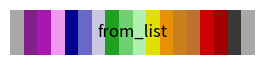

Write the Python code that produced this figure.
#!/usr/bin/env python
# -*- coding: utf-8 -*-
import numpy as np
from matplotlib import colors

class Colormap(colors.ListedColormap):
    def __init__(self, c, name='from_list', n=None):
        '''Initialization'''
        self._colors = c
        self._name = name
        self._N = n

        # call parent __init__
        super(Colormap, self).__init__(self._colors, name=self._name, N=self._N)

    def __getitem__(self, item):
        return Colormap(self._colors[item], name='sliced_' + self._name)

    def show(self):
        import matplotlib.pyplot as plt
        a = np.outer(np.ones(10), np.arange(0, 1, 0.001))
        plt.figure(figsize=(2.5, 0.5))
        plt.subplots_adjust(top=0.95, bottom=0.05, left=0.01, right=0.99)
        plt.subplot(111)
        plt.axis('off')
        plt.imshow(a, aspect='auto', cmap=self, origin='lower')
        plt.text(0.5, 0.5, self._name,
                 verticalalignment='center', horizontalalignment='center',
                 fontsize=12, transform=plt.gca().transAxes)
        plt.show()
cmp = ['#A8A8A8', '#812089', '#A817B0', '#F098EF', '#010090',
     '#6868C8', '#C8C8E0', '#1FA021', '#70D06F', '#B0F1B1',
     '#DFE000', '#E89008', '#C78121', '#C0712F', '#D00000',
     '#A00000', '#383838', '#A8A8A8']
a=Colormap(cmp)
a.show()